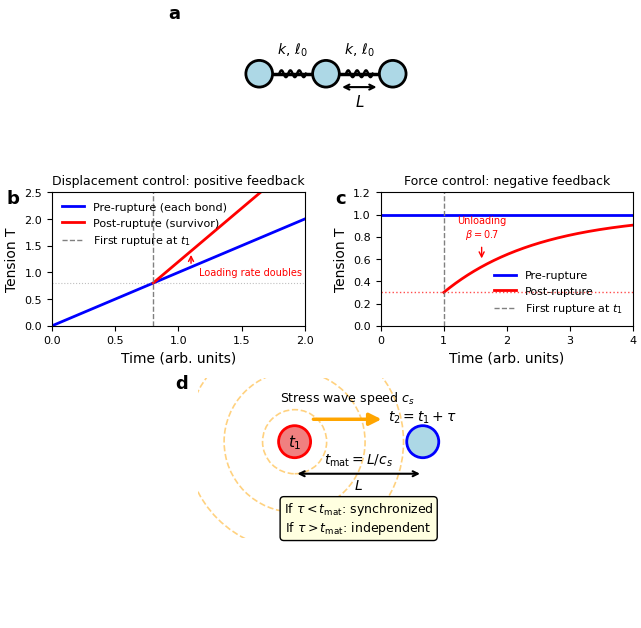

Python code for this plot:
# -*- coding: utf-8 -*-
"""
Created on Thu Feb 26 10:49:09 2026
@author: mrajakaruna

Figure 1: Minimal stochastic rupture model and causal synchronization

"""

import numpy as np
import matplotlib.pyplot as plt
from matplotlib.patches import Circle, FancyArrowPatch
import matplotlib.lines as mlines

# Set publication-quality style
plt.rcParams.update({
    'font.family': 'sans-serif',
    'font.sans-serif': ['Arial', 'Helvetica', 'DejaVu Sans'],
    'font.size': 9,
    'axes.labelsize': 10,
    'axes.titlesize': 10,
    'xtick.labelsize': 8,
    'ytick.labelsize': 8,
    'legend.fontsize': 8,
    'figure.dpi': 300,
    'savefig.dpi': 600,
    'savefig.bbox': 'tight',
    'savefig.pad_inches': 0.05,
    'lines.linewidth': 1.5,
    'axes.linewidth': 0.8,
    'xtick.major.width': 0.8,
    'ytick.major.width': 0.8,
})

# Create figure
fig = plt.figure(figsize=(7.5, 8))

# Grid:
# - Use row 0 for panel a
# - Use row 1 for panels b/c
# - Use row 2 for panel d
# - Use row 3 as an empty spacer row to keep panel d clear
gs = fig.add_gridspec(
    4, 2,
    height_ratios=[1.00, 1.00, 1.20, 0.25],  # last row is spacer
    hspace=0.45,                              # smaller -> b/c move upward
    wspace=0.30
)

# ------------------------------------------------------------
# Panel a: Three-particle system (protocol-neutral schematic)
# ------------------------------------------------------------
ax_a = fig.add_subplot(gs[0, :])
ax_a.set_xlim(-1, 8)
ax_a.set_ylim(-1, 3)
ax_a.set_aspect('equal')
ax_a.axis('off')

particle_positions = [1, 3, 5]
particle_radius = 0.4

for i, x in enumerate(particle_positions):
    circle = Circle((x, 1), particle_radius,
                    facecolor='lightblue',
                    edgecolor='black',
                    linewidth=2,
                    zorder=5)
    ax_a.add_patch(circle)
    ax_a.text(x, 1, f'{i+1}',
              ha='center', va='center',
              fontsize=10, fontweight='bold')

bond1 = mlines.Line2D([particle_positions[0] + particle_radius,
                      particle_positions[1] - particle_radius],
                     [1, 1],
                     color='black', linewidth=2.5, solid_capstyle='round')
bond2 = mlines.Line2D([particle_positions[1] + particle_radius,
                      particle_positions[2] - particle_radius],
                     [1, 1],
                     color='black', linewidth=2.5, solid_capstyle='round')
ax_a.add_line(bond1)
ax_a.add_line(bond2)

spring_x1 = np.linspace(particle_positions[0] + particle_radius + 0.2,
                        particle_positions[1] - particle_radius - 0.2, 100)
spring_y1 = 1 + 0.10 * np.sin(
    6 * np.pi * (spring_x1 - spring_x1[0]) / (spring_x1[-1] - spring_x1[0])
)
ax_a.plot(spring_x1, spring_y1, color='black', linewidth=1.8)

spring_x2 = np.linspace(particle_positions[1] + particle_radius + 0.2,
                        particle_positions[2] - particle_radius - 0.2, 100)
spring_y2 = 1 + 0.10 * np.sin(
    6 * np.pi * (spring_x2 - spring_x2[0]) / (spring_x2[-1] - spring_x2[0])
)
ax_a.plot(spring_x2, spring_y2, color='black', linewidth=1.8)

ax_a.text(2, 1.6, r'$k,\, \ell_0$', ha='center', fontsize=10)
ax_a.text(4, 1.6, r'$k,\, \ell_0$', ha='center', fontsize=10)

x_left = particle_positions[1] + particle_radius
x_right = particle_positions[2] - particle_radius
y_arrow = 0.6

ax_a.annotate('',
              xy=(x_right, y_arrow),
              xytext=(x_left, y_arrow),
              arrowprops=dict(arrowstyle='<->', color='black', linewidth=1.5))

ax_a.text((x_left + x_right) / 2,
          y_arrow - 0.18,
          r'$L$',
          ha='center', va='top', fontsize=11)

# Panel label a
ax_a.text(-0.08, 1.02, 'a',
          fontsize=13, fontweight='bold', va='top',
          transform=ax_a.transAxes)

# ------------------------------------------------------------
# Panel b: Displacement control tension evolution
# ------------------------------------------------------------
ax_b = fig.add_subplot(gs[1, 0])
time = np.linspace(0, 2, 1000)
t1 = 0.8

T_pre = time
T_post = np.where(time > t1, 2*(time - t1) + t1, np.nan)

ax_b.plot(time, T_pre, 'b-', linewidth=2, label='Pre-rupture (each bond)')
ax_b.plot(time, T_post, 'r-', linewidth=2, label='Post-rupture (survivor)')
ax_b.axvline(x=t1, color='gray', linestyle='--', linewidth=1, label=r'First rupture at $t_1$')
ax_b.axhline(y=t1, color='gray', linestyle=':', linewidth=0.8, alpha=0.5)

x_arrow = t1 + 0.3
y_pre = x_arrow
y_post = 2*(x_arrow - t1) + t1
y_bottom = y_pre + 0.02
y_top = y_post - 0.02

ax_b.annotate('',
              xy=(x_arrow, y_top),
              xytext=(x_arrow, y_bottom),
              arrowprops=dict(arrowstyle='->', color='red', linewidth=1))

ax_b.text(x_arrow + 0.06,
          y_bottom - 0.02,
          'Loading rate doubles',
          fontsize=7, ha='left', va='top', color='red')

ax_b.set_xlabel('Time (arb. units)')
ax_b.set_ylabel('Tension T')
ax_b.set_title('Displacement control: positive feedback', fontsize=9)

legb = ax_b.legend(loc='upper left', frameon=False, fancybox=False)
legb.get_frame().set_alpha(0.0)

ax_b.grid(False)
ax_b.set_xlim(0, 2)
ax_b.set_ylim(0, 2.5)

# Panel label b (added)
ax_b.text(-0.18, 1.02, 'b',
          fontsize=13, fontweight='bold', va='top',
          transform=ax_b.transAxes)

# ------------------------------------------------------------
# Panel c: Force control tension evolution
# ------------------------------------------------------------
ax_c = fig.add_subplot(gs[1, 1])
time = np.linspace(0, 4, 1000)
t1 = 1.0
F = 1.0
beta = 0.7
tau_rec = 1.5

T_pre_force = F * np.ones_like(time)
T_post_force = np.where(time > t1, F * (1 - beta * np.exp(-(time - t1)/tau_rec)), np.nan)

ax_c.plot(time, T_pre_force, 'b-', linewidth=2, label='Pre-rupture')
ax_c.plot(time, T_post_force, 'r-', linewidth=2, label='Post-rupture')
ax_c.axvline(x=t1, color='gray', linestyle='--', linewidth=1, label=r'First rupture at $t_1$')
ax_c.axhline(y=F*(1-beta), color='red', linestyle=':', linewidth=1, alpha=0.7)

x_arrow = t1 + 0.6
y_curve = F * (1 - beta * np.exp(-(x_arrow - t1)/tau_rec))
y_top = y_curve + 0.20
y_bottom = y_curve + 0.05

ax_c.annotate('',
              xy=(x_arrow, y_bottom),
              xytext=(x_arrow, y_top),
              arrowprops=dict(arrowstyle='->', color='red', linewidth=1))

ax_c.text(x_arrow, y_top + 0.03,
          r'Unloading' + '\n' + rf'$\beta = {beta}$',
          fontsize=7, ha='center', va='bottom', color='red')

ax_c.set_xlabel('Time (arb. units)')
ax_c.set_ylabel('Tension T')
ax_c.set_title('Force control: negative feedback', fontsize=9)

legc = ax_c.legend(loc='lower right', frameon=False, fancybox=False)
legc.get_frame().set_alpha(0.0)

ax_c.grid(False)
ax_c.set_xlim(0, 4)
ax_c.set_ylim(0, 1.2)

# Panel label c (added)
ax_c.text(-0.18, 1.02, 'c',
          fontsize=13, fontweight='bold', va='top',
          transform=ax_c.transAxes)

# ------------------------------------------------------------
# Panel d: Causal synchronization schematic
# ------------------------------------------------------------
ax_d = fig.add_subplot(gs[2, :])
ax_d.set_xlim(-1, 8)
ax_d.set_ylim(-1, 4)
ax_d.set_aspect('equal')
ax_d.axis('off')

circle1 = Circle((2, 2), 0.5, facecolor='lightcoral', edgecolor='red', linewidth=2, zorder=10)
ax_d.add_patch(circle1)
circle2 = Circle((6, 2), 0.5, facecolor='lightblue', edgecolor='blue', linewidth=2, zorder=10)
ax_d.add_patch(circle2)

ax_d.text(2, 2, r'$t_1$', ha='center', va='center', fontsize=11, fontweight='bold', zorder=20)
ax_d.text(6, 2.5, r'$t_2 = t_1 + \tau$', ha='center', va='bottom', fontsize=10, fontweight='bold', zorder=20)

for r in [1.0, 2.2, 3.4]:
    circle_wave = Circle((2, 2), r, facecolor='none', edgecolor='orange',
                         linewidth=1.2, alpha=0.5, linestyle='--', zorder=1)
    ax_d.add_patch(circle_wave)

arrow = FancyArrowPatch((2.5, 2.7), (4.8, 2.7),
                        arrowstyle='-|>', mutation_scale=18,
                        linewidth=2.5, color='orange', zorder=30)
ax_d.add_patch(arrow)

ax_d.text(3.65, 3.25, r'Stress wave speed $c_s$', ha='center', fontsize=9)

ax_d.annotate('',
              xy=(2, 1),
              xytext=(6, 1),
              arrowprops=dict(arrowstyle='<->', color='black', linewidth=1.5))

ax_d.text(4, 0.5, r'$L$', ha='center', fontsize=10)
ax_d.text(4, 1.3, r'$t_{\mathrm{mat}} = L/c_s$', ha='center', fontsize=10)

ax_d.text(4, -0.4,
          r'If $\tau < t_{\mathrm{mat}}$: synchronized' + '\n' +
          r'If $\tau > t_{\mathrm{mat}}$: independent',
          ha='center', va='center', fontsize=9,
          bbox=dict(boxstyle='round', facecolor='lightyellow', edgecolor='black'))

# Panel label d
ax_d.text(-0.08, 1.02, 'd',
          fontsize=13, fontweight='bold', va='top',
          transform=ax_d.transAxes)

# ------------------------------------------------------------
# Spacer axis (empty) to preserve clearance below panel d
# ------------------------------------------------------------
ax_spacer = fig.add_subplot(gs[3, :])
ax_spacer.axis('off')

# Save figure
plt.savefig('fig1_schematic.eps', format='eps')
plt.savefig('fig1_schematic.png', format='png', dpi=600)
plt.savefig('fig1_schematic.pdf', format='pdf')
plt.show()

print("Figure 1 saved as fig1_schematic.eps, .png, .pdf")
